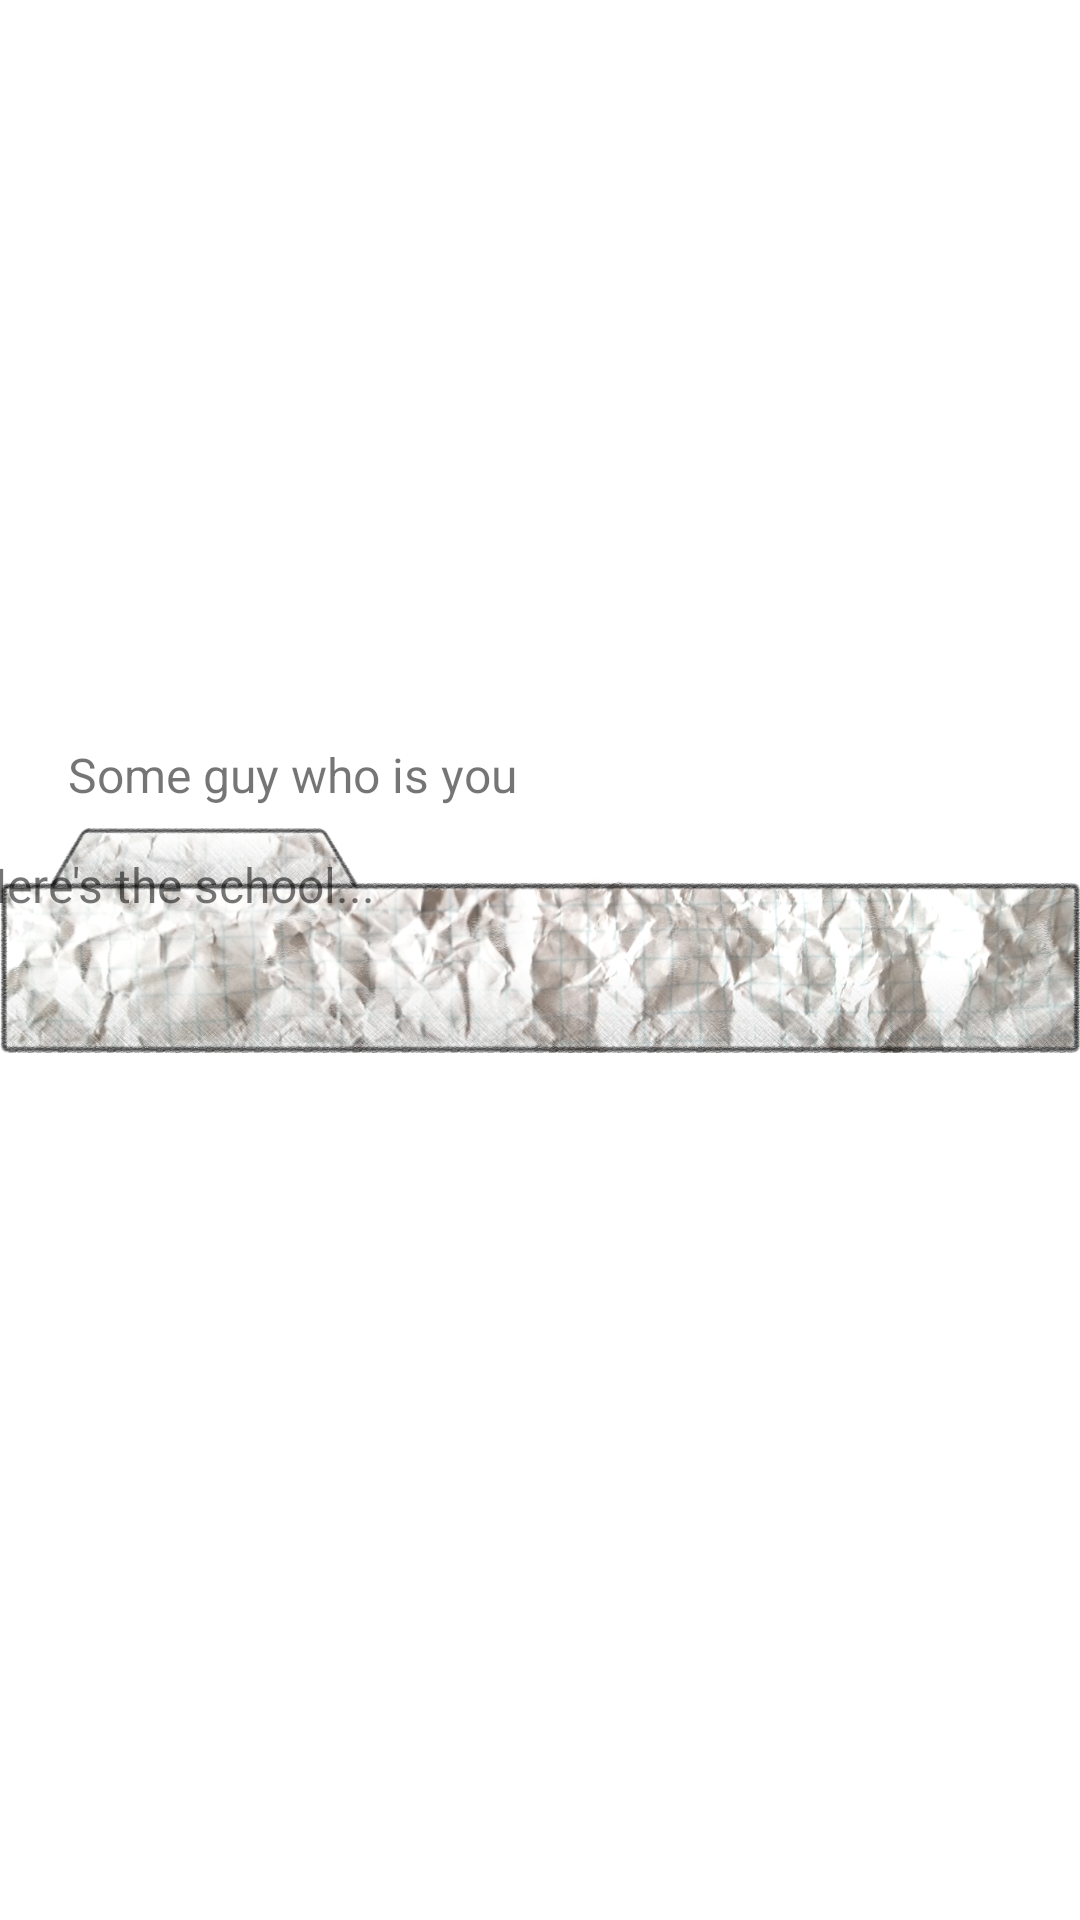

The Android layout XML behind this screen, and the referenced resources:
<!-- AndroidManifest.xml: application theme Theme.MYP_Project -->
<!-- res/layout/fragment_textbox_and_characters.xml -->
<?xml version="1.0" encoding="utf-8"?>
<FrameLayout xmlns:android="http://schemas.android.com/apk/res/android"
    xmlns:app="http://schemas.android.com/apk/res-auto"
    xmlns:tools="http://schemas.android.com/tools"
    android:id="@+id/tandc_layout"
    android:layout_width="match_parent"
    android:layout_height="match_parent"
    tools:context=".textbox_and_characters">

    <androidx.constraintlayout.widget.ConstraintLayout
        android:id="@+id/tandc_lo"
        android:layout_width="match_parent"
        android:layout_height="match_parent">

        <ImageView
            android:id="@+id/character_view"
            android:layout_width="wrap_content"
            android:layout_height="wrap_content"
            android:layout_marginEnd="432dp"
            android:layout_marginBottom="28dp"
            android:scaleX="0.7"
            android:scaleY="0.7"
            android:src="@drawable/myp_mc_take_2"
            app:layout_constraintBottom_toBottomOf="parent"
            app:layout_constraintEnd_toEndOf="parent" />

        <ImageView
            android:id="@+id/text_box"
            android:layout_width="wrap_content"
            android:layout_height="wrap_content"
            android:layout_marginTop="172dp"
            android:src="@drawable/text_box"
            android:visibility="visible"
            app:layout_constraintEnd_toEndOf="parent"
            app:layout_constraintTop_toTopOf="parent" />

        <TextView
            android:id="@+id/name_text"
            android:layout_width="wrap_content"
            android:layout_height="wrap_content"
            android:layout_marginTop="78dp"
            android:layout_marginBottom="186dp"
            android:text="Some guy who is you"
            android:textSize="16sp"
            app:layout_constraintBottom_toBottomOf="@+id/text_box"
            app:layout_constraintEnd_toEndOf="@+id/text_box"
            app:layout_constraintHorizontal_bias="0.108"
            app:layout_constraintStart_toStartOf="@+id/text_box"
            app:layout_constraintTop_toTopOf="@+id/text_box"
            app:layout_constraintVertical_bias="1.0" />

        <TextView
            android:id="@+id/textbox_text"
            android:layout_width="500dp"
            android:layout_height="75dp"
            android:layout_marginTop="112dp"
            android:text="Here's the school..."
            android:textSize="16sp"
            app:layout_constraintEnd_toEndOf="@+id/text_box"
            app:layout_constraintHorizontal_bias="0.069"
            app:layout_constraintStart_toStartOf="@+id/text_box"
            app:layout_constraintTop_toTopOf="@+id/text_box" />

        <ImageView
            android:id="@+id/click_to_continue_im"
            android:layout_width="match_parent"
            android:layout_height="250dp"
            app:layout_constraintBottom_toBottomOf="parent"
            app:layout_constraintEnd_toEndOf="parent"
            app:layout_constraintHorizontal_bias="0.0"
            app:layout_constraintStart_toStartOf="parent"
            app:layout_constraintTop_toTopOf="parent"
            app:layout_constraintVertical_bias="1.0" />

    </androidx.constraintlayout.widget.ConstraintLayout>
</FrameLayout>
<!-- resources referenced by this layout -->
<resources>
  <!-- drawable myp_mc_take_2: png bitmap (drawable, 546891 bytes) -->
  <!-- drawable text_box: png bitmap (drawable, 828055 bytes) -->
  <style name="Theme.MYP_Project" parent="Theme.MaterialComponents.DayNight.DarkActionBar">
          
          <item name="colorPrimary">@color/purple_500</item>
          <item name="colorPrimaryVariant">@color/purple_700</item>
          <item name="colorOnPrimary">@color/white</item>
          
          <item name="colorSecondary">@color/teal_200</item>
          <item name="colorSecondaryVariant">@color/teal_700</item>
          <item name="colorOnSecondary">@color/black</item>
          
          <item name="android:statusBarColor" tools:targetApi="l">?attr/colorPrimaryVariant</item>
          
      </style>
  <!-- not gathered from this repository: default colours our renderer supplied (Android Studio template values) -->
  <color name="purple_500">#FF6200EE</color>
  <color name="purple_700">#FF3700B3</color>
  <color name="teal_200">#FF03DAC5</color>
  <color name="teal_700">#FF018786</color>
  <color name="black">#FF000000</color>
  <color name="white">#FFFFFFFF</color>
</resources>
